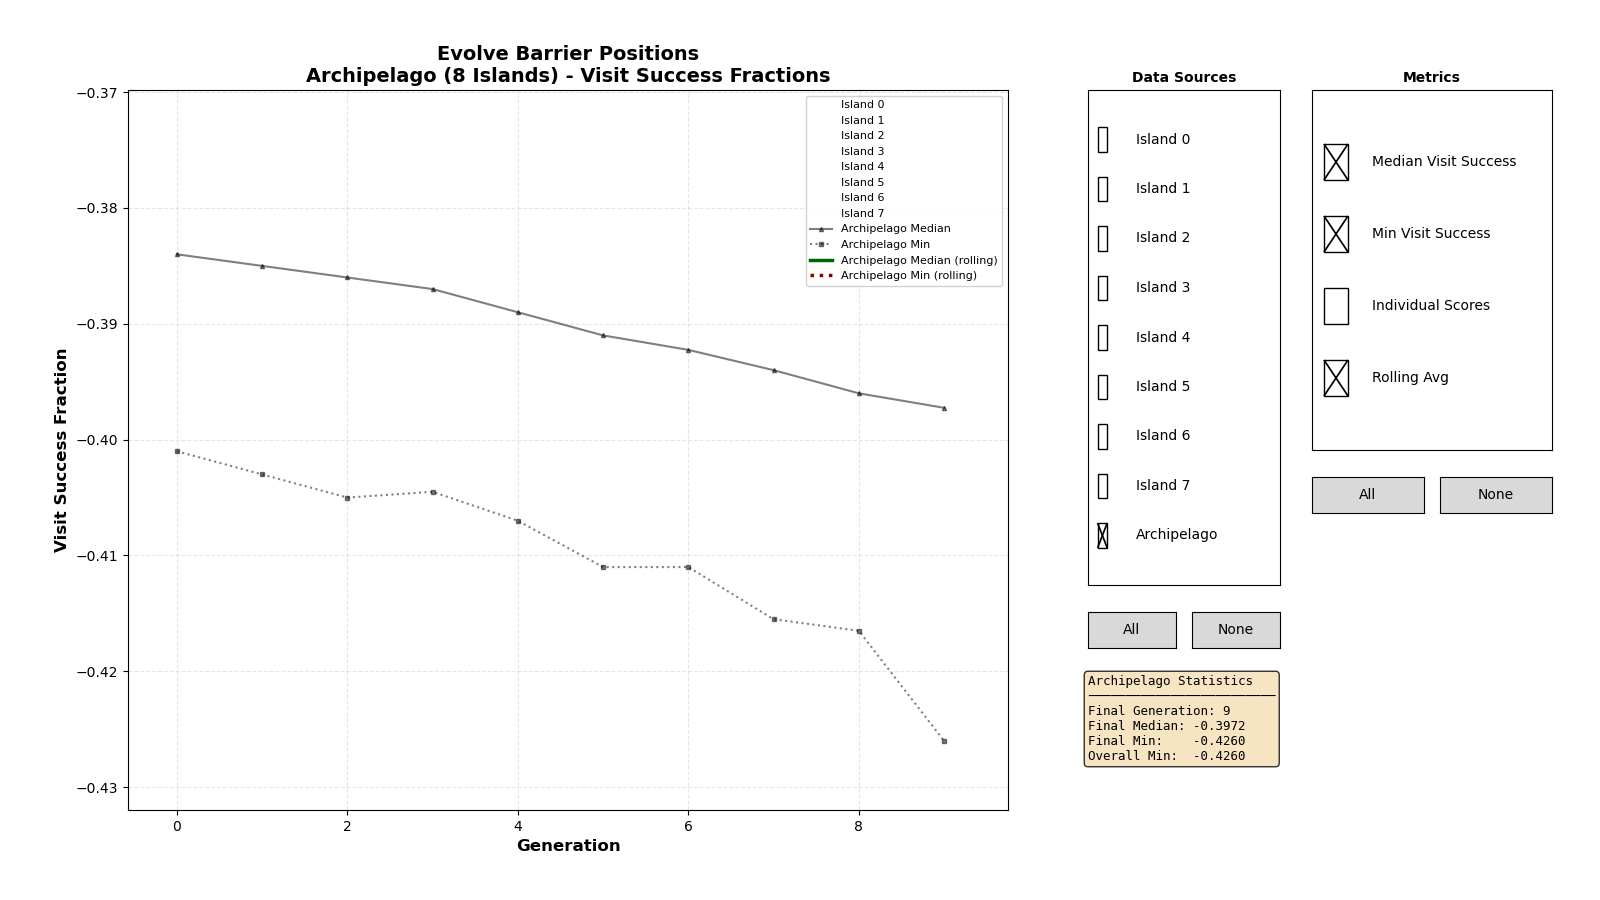

The data file committed next to this chart (first rows):
0, 0, -0.37350
0, 0, -0.394
0, 0, -0.39
0, 0, -0.391
0, 0, -0.376
0, 0, -0.3845
0, 0, -0.387
0, 0, -0.3835
0, 0, -0.398
0, 0, -0.383
0, 0, -0.381
0, 0, -0.385
0, 0, -0.3835
0, 0, -0.386
0, 0, -0.3835
0, 0, -0.384
0, 0, -0.383
0, 0, -0.387
0, 0, -0.38
0, 0, -0.3785
0, 0, -0.3825
0, 0, -0.384
0, 0, -0.385
0, 0, -0.3825
0, 0, -0.3795
0, 0, -0.3795
0, 0, -0.3825
0, 0, -0.39
0, 0, -0.386
0, 0, -0.391
0, 0, -0.385
0, 0, -0.384
0, 0, -0.386
0, 0, -0.381
0, 0, -0.385
0, 0, -0.39
0, 0, -0.384
0, 0, -0.384
0, 0, -0.3795
0, 0, -0.384
0, 0, -0.3865
0, 0, -0.385
0, 0, -0.39
0, 0, -0.395
0, 0, -0.3645
0, 0, -0.387
0, 0, -0.38
0, 0, -0.3865
0, 0, -0.384
0, 0, -0.384
0, 0, -0.382
0, 0, -0.3955
0, 0, -0.383
0, 0, -0.3735
0, 0, -0.384
0, 0, -0.387
0, 0, -0.384
0, 0, -0.3875
0, 0, -0.387
0, 0, -0.384
0, 0, -0.386
... 15,938 more rows
